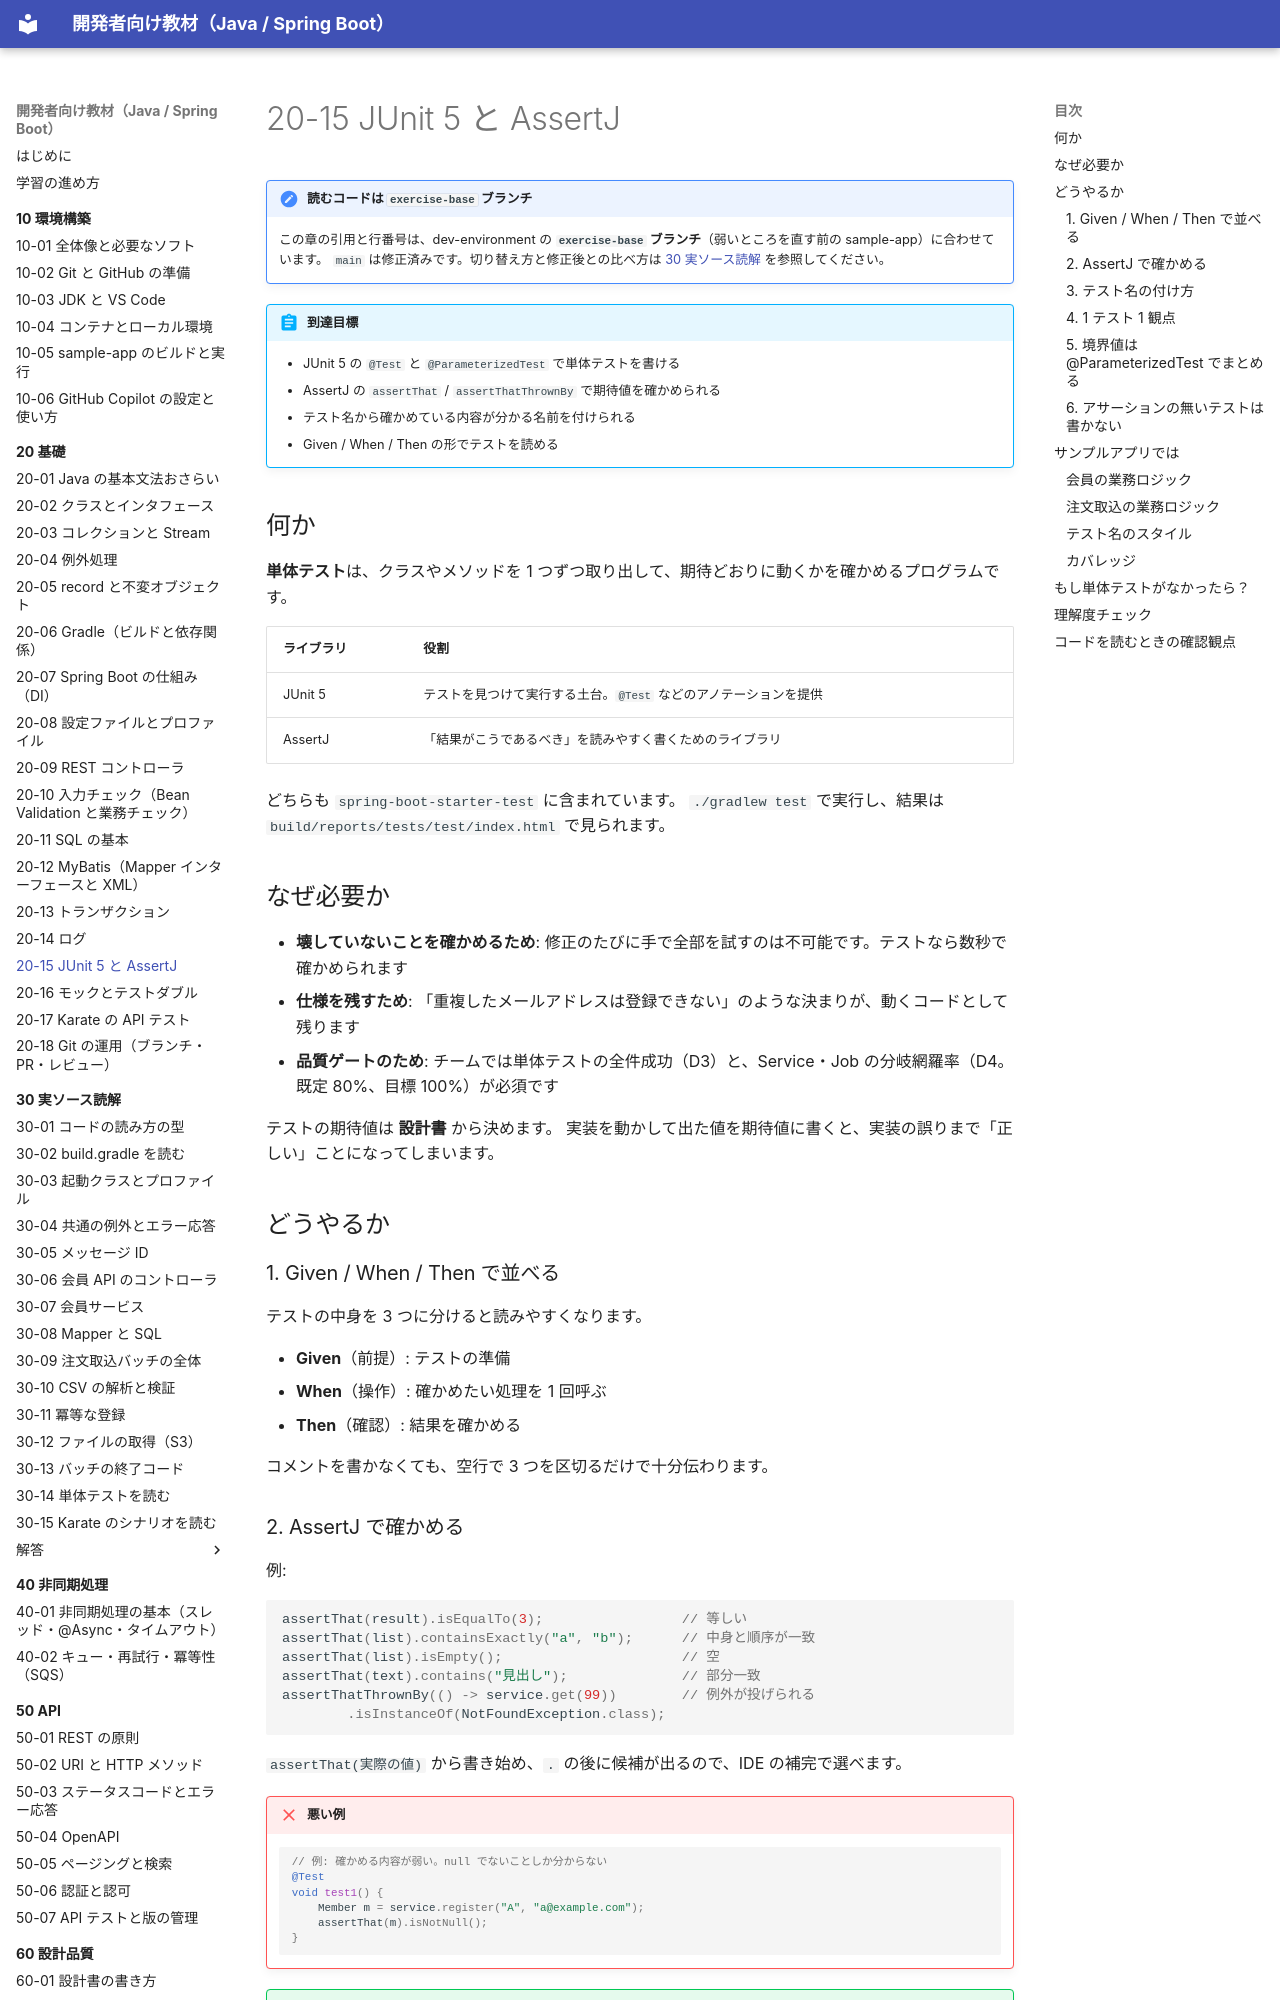

repository: shoyo-maya-bot/learning-materials · page: 20-basics/20-15-junit/index.html · generator: mkdocs

# 20-15 JUnit 5 と AssertJ

!!! note "読むコードは `exercise-base` ブランチ"
    この章の引用と行番号は、dev-environment の **`exercise-base` ブランチ**（弱いところを直す前の sample-app）に合わせています。
    `main` は修正済みです。切り替え方と修正後との比べ方は [30 実ソース読解](../30-reading/index.md#exercise-base) を参照してください。

!!! abstract "到達目標"
    - JUnit 5 の `@Test` と `@ParameterizedTest` で単体テストを書ける
    - AssertJ の `assertThat` / `assertThatThrownBy` で期待値を確かめられる
    - テスト名から確かめている内容が分かる名前を付けられる
    - Given / When / Then の形でテストを読める

## 何か

**単体テスト**は、クラスやメソッドを 1 つずつ取り出して、期待どおりに動くかを確かめるプログラムです。

| ライブラリ | 役割 |
|---|---|
| JUnit 5 | テストを見つけて実行する土台。`@Test` などのアノテーションを提供 |
| AssertJ | 「結果がこうであるべき」を読みやすく書くためのライブラリ |

どちらも `spring-boot-starter-test` に含まれています。
`./gradlew test` で実行し、結果は `build/reports/tests/test/index.html` で見られます。

## なぜ必要か

- **壊していないことを確かめるため**: 修正のたびに手で全部を試すのは不可能です。テストなら数秒で確かめられます
- **仕様を残すため**: 「重複したメールアドレスは登録できない」のような決まりが、動くコードとして残ります
- **品質ゲートのため**: チームでは単体テストの全件成功（D3）と、Service・Job の分岐網羅率（D4。既定 80%、目標 100%）が必須です

テストの期待値は **設計書** から決めます。
実装を動かして出た値を期待値に書くと、実装の誤りまで「正しい」ことになってしまいます。

## どうやるか

### 1. Given / When / Then で並べる

テストの中身を 3 つに分けると読みやすくなります。

- **Given**（前提）: テストの準備
- **When**（操作）: 確かめたい処理を 1 回呼ぶ
- **Then**（確認）: 結果を確かめる

コメントを書かなくても、空行で 3 つを区切るだけで十分伝わります。

### 2. AssertJ で確かめる

例:

```java
assertThat(result).isEqualTo(3);                 // 等しい
assertThat(list).containsExactly("a", "b");      // 中身と順序が一致
assertThat(list).isEmpty();                      // 空
assertThat(text).contains("見出し");              // 部分一致
assertThatThrownBy(() -> service.get(99))        // 例外が投げられる
        .isInstanceOf(NotFoundException.class);
```

`assertThat(実際の値)` から書き始め、`.` の後に候補が出るので、IDE の補完で選べます。

!!! failure "悪い例"
    ```java
    // 例: 確かめる内容が弱い。null でないことしか分からない
    @Test
    void test1() {
        Member m = service.register("A", "a@example.com");
        assertThat(m).isNotNull();
    }
    ```

!!! success "良い例"
    ```java
    // 例: 名前で観点が分かり、設計書の期待値をそのまま確かめている
    @Test
    void register_assignsIdAndKeepsName() {
        Member m = service.register("A", "a@example.com");

        assertThat(m.id()).isEqualTo(1L);
        assertThat(m.name()).isEqualTo("A");
    }
    ```
